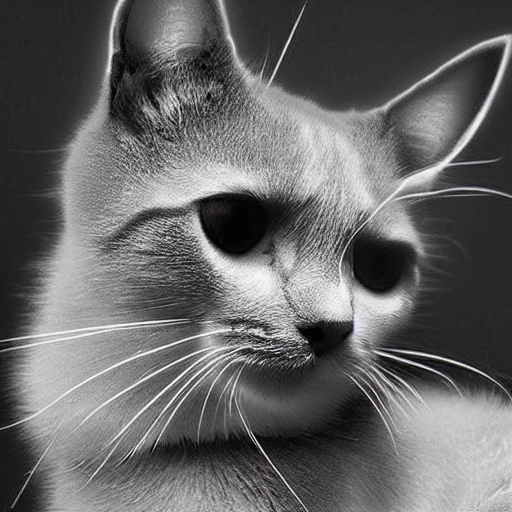
Generation parameters embedded in this image by AUTOMATIC1111 Stable Diffusion web UI or a fork of it (Forge, ...) (PNG 'parameters' text chunk):
generate a cat image
Steps: 20, Sampler: DPM++ 2M Karras, CFG scale: 7, Seed: 1138449138, Size: 512x512, Model hash: 6ce0161689, Model: v1-5-pruned-emaonly, Version: v1.8.0